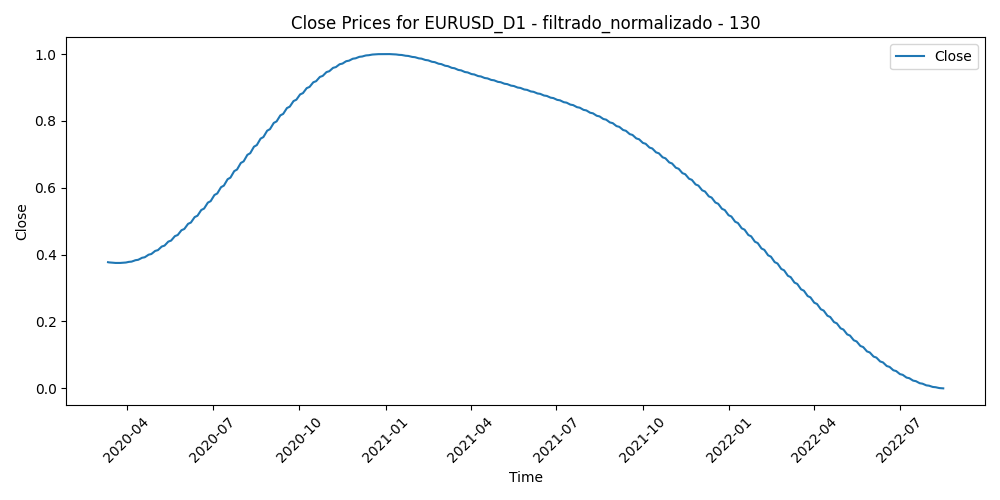

The file beside this chart, header and first rows:
Time, Close, Volume, diferencia_media_130
2020-03-12, 0.3774, 0.7144, 0.3973
2020-03-13, 0.3768, 0.6863, 0.4508
2020-03-16, 0.3763, 0.8975, 0.4006
2020-03-17, 0.3759, 0.7077, 0.5145
2020-03-18, 0.3756, 0.8076, 0.5654
2020-03-19, 0.3753, 0.9015, 0.7033
2020-03-20, 0.3751, 1.0, 0.699
2020-03-23, 0.3751, 0.8779, 0.6807
2020-03-24, 0.3751, 0.6978, 0.6402
2020-03-25, 0.3752, 0.6057, 0.5811
2020-03-26, 0.3753, 0.6606, 0.486
2020-03-27, 0.3756, 0.5966, 0.4207
2020-03-30, 0.376, 0.5097, 0.4804
2020-03-31, 0.3764, 0.6031, 0.4864
2020-04-01, 0.377, 0.4442, 0.5324
2020-04-02, 0.3776, 0.4706, 0.598
2020-04-03, 0.3783, 0.4031, 0.6282
2020-04-06, 0.3791, 0.3405, 0.636
2020-04-07, 0.38, 0.3428, 0.5742
2020-04-08, 0.381, 0.3181, 0.5969
2020-04-09, 0.3821, 0.3186, 0.5499
2020-04-10, 0.3833, 0.08076, 0.5492
2020-04-13, 0.3845, 0.1703, 0.5622
2020-04-14, 0.3859, 0.2406, 0.5165
2020-04-15, 0.3873, 0.2383, 0.56
2020-04-16, 0.3889, 0.3164, 0.6042
2020-04-17, 0.3905, 0.2674, 0.5831
2020-04-20, 0.3922, 0.174, 0.5875
2020-04-21, 0.394, 0.2144, 0.5893
2020-04-22, 0.3958, 0.1385, 0.6089
2020-04-23, 0.3978, 0.2543, 0.6368
2020-04-24, 0.3998, 0.1787, 0.6039
2020-04-27, 0.4019, 0.1506, 0.6005
2020-04-28, 0.4041, 0.1557, 0.6053
2020-04-29, 0.4063, 0.1622, 0.5708
2020-04-30, 0.4086, 0.2602, 0.521
2020-05-01, 0.4111, 0.1538, 0.5021
2020-05-04, 0.4135, 0.1659, 0.5489
2020-05-05, 0.4161, 0.1805, 0.5887
2020-05-06, 0.4187, 0.1641, 0.6131
2020-05-07, 0.4214, 0.1976, 0.5895
2020-05-08, 0.4241, 0.1336, 0.5843
2020-05-11, 0.427, 0.1496, 0.603
2020-05-12, 0.4299, 0.1685, 0.576
2020-05-13, 0.4328, 0.1891, 0.5935
2020-05-14, 0.4358, 0.1555, 0.6015
2020-05-15, 0.4389, 0.1416, 0.5915
2020-05-18, 0.4421, 0.134, 0.5315
2020-05-19, 0.4453, 0.147, 0.5255
2020-05-20, 0.4486, 0.1322, 0.4905
2020-05-21, 0.4519, 0.1394, 0.5079
2020-05-22, 0.4553, 0.1077, 0.5359
2020-05-25, 0.4587, 0.03553, 0.539
2020-05-26, 0.4622, 0.1391, 0.4854
2020-05-27, 0.4658, 0.2811, 0.4686
2020-05-28, 0.4694, 0.2393, 0.4264
2020-05-29, 0.473, 0.3092, 0.4122
2020-06-01, 0.4768, 0.2435, 0.3921
2020-06-02, 0.4805, 0.2748, 0.3709
2020-06-03, 0.4843, 0.3257, 0.3312
... 572 more rows
